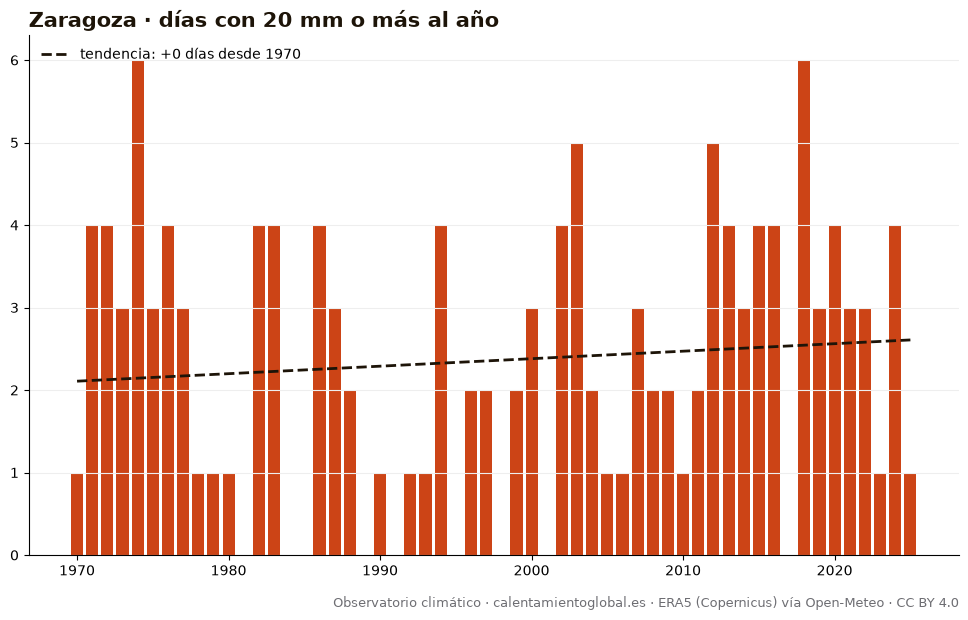

The file beside this chart, header and first rows:
anio, días_con_20_mm_o_más_al_año
1970, 1
1971, 4
1972, 4
1973, 3
1974, 6
1975, 3
1976, 4
1977, 3
1978, 1
1979, 1
1980, 1
1981, 0
1982, 4
1983, 4
1984, 0
1985, 0
1986, 4
1987, 3
1988, 2
1989, 0
1990, 1
1991, 0
1992, 1
1993, 1
1994, 4
1995, 0
1996, 2
1997, 2
1998, 0
1999, 2
2000, 3
2001, 0
2002, 4
2003, 5
2004, 2
2005, 1
2006, 1
2007, 3
2008, 2
2009, 2
2010, 1
2011, 2
2012, 5
2013, 4
2014, 3
2015, 4
2016, 4
2017, 0
2018, 6
2019, 3
2020, 4
2021, 3
2022, 3
2023, 1
2024, 4
2025, 1
